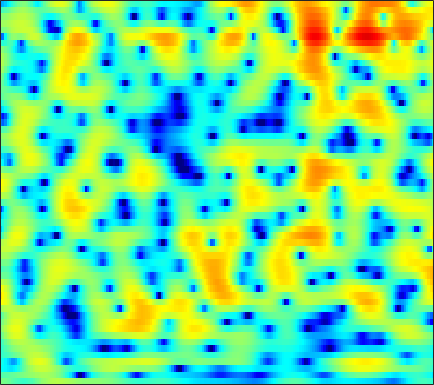

The file beside this chart, header and first rows:
-0.27511, -0.37439, -0.56756, -0.82665, -1.0596, -1.4108, -1.7939, -2.0854, -2.4505, -2.7364, -2.9058, -2.924, -2.7786, -2.4468, -2.0996, -1.548, -0.96943, -0.54906, -0.006966, 0.49309, 0.92769, 1.2051, 1.5115, 1.7465
-1.985, -1.818, -1.618, -1.435, -1.303, -1.127, -0.9457, -0.8028, -0.6032, -0.3869, -0.1604, 0.01581, 0.2555, 0.4961, 0.6711, 0.892, 1.09, 1.217, 1.346, 1.421, 1.433, 1.396, 1.28, 1.078
-4.6, -4.841, -5.248, -5.675, -5.908, -5.951, -5.565, -4.995, -3.974, -2.828, -1.697, -0.9069, 0.03493, 0.839, 1.349, 1.905, 2.321, 2.543, 2.723, 2.774, 2.698, 2.562, 2.286, 1.9
-4.142, -4.499, -5.302, -6.48, -7.554, -8.844, -8.958, -7.901, -5.687, -3.447, -1.524, -0.3121, 1.021, 2.067, 2.682, 3.3, 3.698, 3.862, 3.909, 3.761, 3.41, 3.01, 2.283, 1.313
-3.234, -2.903, -2.532, -2.204, -1.962, -1.612, -1.21, -0.8688, -0.3545, 0.2011, 0.7633, 1.168, 1.654, 2.06, 2.297, 2.516, 2.608, 2.591, 2.451, 2.172, 1.746, 1.326, 0.629, -0.2311
-3.281, -2.68, -1.946, -1.286, -0.8398, -0.3042, 0.1678, 0.481, 0.8483, 1.154, 1.401, 1.545, 1.678, 1.746, 1.754, 1.706, 1.59, 1.461, 1.238, 0.9505, 0.5999, 0.299, -0.1515, -0.6502
-3.086, -2.136, -1.038, -0.1173, 0.4603, 1.086, 1.562, 1.819, 2.045, 2.138, 2.107, 2.006, 1.786, 1.479, 1.208, 0.8175, 0.4248, 0.1451, -0.1872, -0.4707, -0.7172, -0.8835, -1.108, -1.36
-1.376, -0.282, 0.9348, 1.907, 2.489, 3.07, 3.442, 3.585, 3.588, 3.366, 2.916, 2.418, 1.532, 0.379, -0.6577, -2.214, -3.802, -4.764, -5.352, -5.075, -4.333, -3.745, -3.118, -2.739
0.1219, 0.9788, 1.981, 2.811, 3.31, 3.805, 4.096, 4.168, 4.064, 3.71, 3.083, 2.409, 1.196, -0.4499, -2.053, -4.825, -8.558, -11.72, -12.8, -9.746, -7.072, -5.698, -4.545, -3.971
-0.8845, 0.01399, 1.07, 1.946, 2.473, 3.009, 3.345, 3.469, 3.469, 3.271, 2.898, 2.499, 1.822, 1.003, 0.3161, -0.6225, -1.516, -2.088, -2.659, -3.025, -3.258, -3.435, -3.748, -4.214
-2.122, -0.8448, 0.4506, 1.392, 1.905, 2.382, 2.652, 2.745, 2.759, 2.681, 2.518, 2.352, 2.079, 1.767, 1.496, 1.089, 0.6444, 0.28, -0.2456, -0.8446, -1.556, -2.186, -3.159, -4.3
1.095, 1.616, 2.081, 2.301, 2.302, 2.123, 1.792, 1.494, 1.111, 0.8134, 0.692, 0.7261, 0.8809, 1.088, 1.23, 1.368, 1.38, 1.288, 1.009, 0.5277, -0.1756, -0.8735, -2.067, -3.596
4.919, 4.626, 4.072, 3.256, 2.448, 1.055, -0.7496, -2.41, -4.995, -7.186, -7.224, -5.81, -3.601, -1.754, -0.6403, 0.4744, 1.247, 1.622, 1.859, 1.808, 1.471, 1.03, 0.1335, -1.126
5.58, 4.975, 3.984, 2.738, 1.612, -0.1989, -2.445, -4.462, -7.484, -10.07, -10.21, -8.754, -6.473, -4.42, -3.1, -1.6, -0.385, 0.358, 1.094, 1.554, 1.732, 1.684, 1.374, 0.8173
4.653, 4.073, 3.147, 2.035, 1.066, -0.4186, -2.097, -3.417, -5.197, -6.882, -8.22, -8.793, -8.726, -7.575, -6.243, -4.322, -2.53, -1.348, -0.02603, 0.9938, 1.693, 2.021, 2.253, 2.22
2.376, 2.076, 1.499, 0.6753, -0.1065, -1.371, -2.897, -4.26, -6.432, -9.205, -13.18, -17.95, -26.02, -15.68, -11.19, -7.22, -4.361, -2.664, -0.8482, 0.5688, 1.658, 2.278, 2.858, 3.169
-1.123, -0.9033, -0.9672, -1.384, -1.909, -2.865, -4.107, -5.174, -6.683, -8.158, -9.364, -9.889, -9.881, -8.954, -7.816, -6.033, -4.183, -2.865, -1.262, 0.09988, 1.236, 1.941, 2.671, 3.191
-2.524, -2.035, -1.84, -2.086, -2.539, -3.522, -4.909, -6.223, -8.385, -10.92, -13.31, -13.96, -12.61, -10.12, -8.27, -6.032, -4.076, -2.784, -1.273, 0.02239, 1.096, 1.783, 2.54, 3.129
-0.6492, -0.4692, -0.4593, -0.7642, -1.225, -2.145, -3.46, -4.76, -6.972, -9.793, -12.86, -13.86, -11.99, -9.02, -7.106, -5.02, -3.327, -2.26, -1.036, 0.003988, 0.9026, 1.476, 2.139, 2.683
1.45, 1.488, 1.432, 1.207, 0.9246, 0.4066, -0.2896, -0.9056, -1.774, -2.643, -3.336, -3.644, -3.772, -3.617, -3.374, -2.95, -2.485, -2.111, -1.577, -1.033, -0.4657, -0.03524, 0.5094, 0.9911
2.436, 2.561, 2.666, 2.691, 2.659, 2.506, 2.234, 1.964, 1.5, 0.9476, 0.3334, -0.1826, -0.9028, -1.697, -2.323, -3.175, -3.964, -4.413, -4.667, -4.442, -3.899, -3.371, -2.667, -2.054
1.608, 2.04, 2.621, 3.164, 3.484, 3.759, 3.863, 3.81, 3.564, 3.118, 2.434, 1.75, 0.5726, -0.9702, -2.465, -5.103, -8.838, -12.78, -17.11, -13.08, -9.425, -7.817, -6.605, -6.034
-3.288, -1.563, 0.4261, 1.969, 2.842, 3.702, 4.243, 4.447, 4.483, 4.244, 3.721, 3.148, 2.112, 0.7257, -0.5583, -2.598, -4.928, -6.617, -8.003, -7.97, -7.398, -7.153, -7.528, -9.018
-6.769, -4.394, -1.892, -0.04063, 1.041, 2.153, 2.913, 3.29, 3.54, 3.52, 3.269, 2.927, 2.292, 1.476, 0.7768, -0.2211, -1.211, -1.873, -2.623, -3.175, -3.625, -3.943, -4.41, -5.036
-4.325, -3.587, -2.387, -1.19, -0.357, 0.6095, 1.343, 1.739, 2.061, 2.146, 2.014, 1.788, 1.329, 0.7362, 0.2275, -0.5071, -1.228, -1.72, -2.267, -2.608, -2.741, -2.71, -2.496, -2.151
-6.553, -5.499, -3.835, -2.279, -1.259, -0.1892, 0.6008, 1.006, 1.313, 1.39, 1.225, 0.9555, 0.4288, -0.2971, -0.9716, -2.003, -3.158, -4.024, -4.959, -5.372, -4.99, -4.282, -3.045, -1.66
-13.03, -8.369, -4.796, -2.531, -1.369, -0.3143, 0.3374, 0.606, 0.7264, 0.6184, 0.3238, -0.02329, -0.6677, -1.557, -2.427, -3.954, -6.115, -8.428, -13.35, -22.66, -14.27, -9.329, -5.152, -2.253
-2.203, -1.868, -1.264, -0.7081, -0.4529, -0.3092, -0.4421, -0.6852, -1.141, -1.695, -2.232, -2.593, -3.059, -3.564, -4.019, -4.816, -5.825, -6.697, -7.745, -8.055, -7.048, -5.667, -3.537, -1.478
2.273, 2.002, 1.605, 1.091, 0.5813, -0.3265, -1.579, -2.761, -4.631, -6.596, -7.991, -8.185, -7.508, -6.594, -6.068, -5.636, -5.427, -5.357, -5.213, -4.84, -4.168, -3.428, -2.228, -0.8557
4.509, 4.101, 3.447, 2.586, 1.791, 0.4047, -1.429, -3.242, -6.552, -11.81, -19.8, -16.55, -10.81, -7.956, -6.805, -6.027, -5.924, -6.113, -6.575, -6.845, -6.528, -5.711, -4.039, -2.196
4.83, 4.478, 3.893, 3.202, 2.578, 1.626, 0.4954, -0.4525, -1.801, -3.042, -3.921, -4.218, -4.24, -4.136, -4.176, -4.614, -5.659, -6.994, -9.959, -16.01, -29.02, -15.15, -8.471, -4.66
3.261, 2.978, 2.578, 2.183, 1.896, 1.555, 1.236, 1.009, 0.7087, 0.4561, 0.2234, 0.04901, -0.2121, -0.5491, -0.8917, -1.554, -2.466, -3.341, -4.633, -5.821, -6.25, -5.887, -4.769, -3.46
0.124, -0.265, -0.742, -1.062, -1.058, -0.7356, -0.1166, 0.4403, 1.139, 1.704, 2.113, 2.308, 2.419, 2.341, 2.163, 1.788, 1.271, 0.8073, 0.157, -0.51, -1.065, -1.437, -1.853, -2.284
-4.441, -5.278, -7.341, -10.34, -11.25, -7.95, -4.031, -1.821, 0.3945, 1.927, 2.986, 3.522, 3.961, 4.125, 4.087, 3.866, 3.458, 3.06, 2.399, 1.62, 0.6999, -0.1033, -1.375, -2.982
-6.415, -6.386, -7.223, -8.428, -8.433, -6.316, -3.326, -1.368, 0.7029, 2.217, 3.267, 3.788, 4.18, 4.29, 4.214, 3.915, 3.43, 2.962, 2.203, 1.328, 0.2614, -0.6459, -2.098, -3.834
-3.241, -2.781, -2.232, -1.718, -1.214, -0.3719, 0.6185, 1.368, 2.287, 3.025, 3.516, 3.721, 3.755, 3.526, 3.196, 2.566, 1.772, 1.096, 0.1607, -0.7789, -1.667, -2.319, -3.248, -4.278
-0.161, 0.1133, 0.5361, 1.027, 1.422, 1.989, 2.54, 2.921, 3.332, 3.595, 3.653, 3.542, 3.162, 2.472, 1.731, 0.4499, -1.154, -2.514, -4.288, -5.616, -6.022, -5.912, -5.543, -5.357
0.4693, 0.6422, 0.9823, 1.463, 1.866, 2.426, 2.952, 3.301, 3.644, 3.802, 3.741, 3.509, 2.921, 1.965, 0.9576, -0.8777, -3.496, -6.265, -12.11, -30.7, -15.57, -10.81, -7.596, -5.842
-2.15, -2.073, -1.58, -0.7443, 0.01757, 1.054, 2.01, 2.611, 3.236, 3.615, 3.73, 3.631, 3.234, 2.527, 1.779, 0.4865, -1.142, -2.504, -4.292, -5.515, -5.689, -5.303, -4.529, -3.809
-10.26, -11.24, -9.538, -6.292, -4.044, -1.639, 0.2208, 1.283, 2.355, 3.08, 3.483, 3.609, 3.544, 3.237, 2.861, 2.203, 1.423, 0.803, -0.0147, -0.7272, -1.311, -1.667, -2.028, -2.339
-12.96, -14.14, -11.73, -7.691, -5.109, -2.436, -0.4238, 0.7486, 1.917, 2.742, 3.26, 3.478, 3.583, 3.484, 3.311, 2.958, 2.496, 2.082, 1.449, 0.7355, -0.08355, -0.7803, -1.848, -3.085
-6.85, -6.013, -4.691, -3.229, -2.079, -0.6498, 0.5624, 1.323, 2.118, 2.665, 3.009, 3.132, 3.158, 3.067, 2.94, 2.708, 2.405, 2.128, 1.678, 1.075, 0.2514, -0.5684, -2.068, -4.238
-3.924, -2.909, -1.749, -0.7607, -0.1264, 0.6176, 1.204, 1.527, 1.828, 1.933, 1.865, 1.718, 1.409, 1.066, 0.8195, 0.5977, 0.526, 0.5611, 0.6446, 0.6512, 0.4861, 0.201, -0.456, -1.423
-1.651, -1.137, -0.6159, -0.2154, -0.009602, 0.1754, 0.2701, 0.2639, 0.114, -0.2095, -0.807, -1.441, -2.574, -4.003, -5.055, -5.82, -5.227, -4.144, -2.55, -1.156, -0.1088, 0.4547, 0.9661, 1.255
-0.7803, -0.8811, -1.167, -1.579, -1.9, -2.317, -2.621, -2.765, -2.964, -3.281, -3.9, -4.712, -6.448, -9.416, -13.19, -23.32, -14.81, -9.727, -5.634, -2.974, -1.043, 0.08043, 1.266, 2.19
-0.7132, -1.456, -2.788, -4.58, -6.149, -8.123, -8.988, -8.567, -7.349, -6.358, -5.833, -5.8, -6.124, -6.71, -7.164, -7.347, -6.727, -5.808, -4.319, -2.757, -1.26, -0.2106, 1.078, 2.236
0.01943, -1.058, -3.04, -5.843, -8.857, -15.04, -18.97, -14.02, -9.649, -7.243, -5.909, -5.319, -4.947, -4.888, -4.936, -5.01, -5.021, -4.914, -4.518, -3.715, -2.565, -1.522, -0.005556, 1.46
1.498, 0.62, -0.7482, -2.292, -3.45, -4.751, -5.47, -5.557, -5.239, -4.748, -4.358, -4.178, -4.153, -4.404, -4.775, -5.589, -6.83, -8.073, -9.884, -10.52, -8.307, -5.837, -2.819, -0.3443
2.241, 1.545, 0.5687, -0.4279, -1.147, -1.99, -2.677, -3.073, -3.436, -3.645, -3.785, -3.905, -4.109, -4.472, -4.928, -5.901, -7.427, -9.139, -12.36, -14.51, -10.89, -7.507, -3.958, -1.257
1.913, 1.233, 0.3247, -0.5841, -1.274, -2.203, -3.097, -3.718, -4.403, -4.848, -4.957, -4.882, -4.668, -4.448, -4.377, -4.411, -4.599, -4.786, -4.899, -4.631, -3.83, -2.965, -1.616, -0.2409
0.7148, 0.01969, -0.7693, -1.512, -2.124, -3.199, -4.662, -6.036, -8.132, -9.638, -9.106, -7.667, -5.689, -4.13, -3.252, -2.413, -1.887, -1.597, -1.295, -1.02, -0.6878, -0.3659, 0.1315, 0.7189
-3.164, -3.684, -3.108, -2.334, -2.087, -2.378, -3.555, -5.18, -8.8, -13.71, -11.03, -7.198, -3.668, -1.469, -0.3436, 0.6136, 1.143, 1.326, 1.344, 1.19, 0.9186, 0.6909, 0.4122, 0.2531
-10.88, -10.48, -4.879, -1.779, -0.4905, 0.3981, 0.6257, 0.5052, 0.236, 0.1393, 0.47, 1.004, 1.782, 2.473, 2.833, 3.019, 2.879, 2.526, 1.755, 0.686, -0.6331, -1.763, -3.311, -4.869
-0.1401, -0.2685, 0.06771, 0.7087, 1.213, 1.767, 2.161, 2.365, 2.56, 2.705, 2.817, 2.879, 2.913, 2.836, 2.634, 2.153, 1.32, 0.424, -1.208, -3.514, -6.591, -9.545, -13.61, -15.53
1.141, 1.164, 1.303, 1.563, 1.796, 2.111, 2.39, 2.566, 2.725, 2.81, 2.813, 2.733, 2.543, 2.186, 1.796, 1.075, 0.06384, -0.9003, -2.575, -4.832, -7.885, -10.81, -14.94, -15.28
0.1829, 0.3143, 0.5627, 0.8684, 1.121, 1.472, 1.797, 2.003, 2.208, 2.311, 2.301, 2.215, 1.96, 1.557, 1.177, 0.5426, -0.1863, -0.8148, -1.739, -2.714, -3.718, -4.367, -4.945, -5.046
-2.531, -2.298, -1.854, -1.317, -0.8714, -0.2691, 0.3075, 0.6856, 1.101, 1.354, 1.408, 1.325, 1.017, 0.5523, 0.1148, -0.4889, -1.015, -1.307, -1.484, -1.456, -1.273, -1.068, -0.7372, -0.3599
-8.269, -7.829, -6.862, -5.66, -4.734, -3.518, -2.367, -1.588, -0.7395, -0.1549, 0.09818, 0.02602, -0.4034, -1.286, -2.249, -3.813, -5.243, -5.535, -4.544, -2.807, -1.084, 0.007507, 1.214, 2.173
